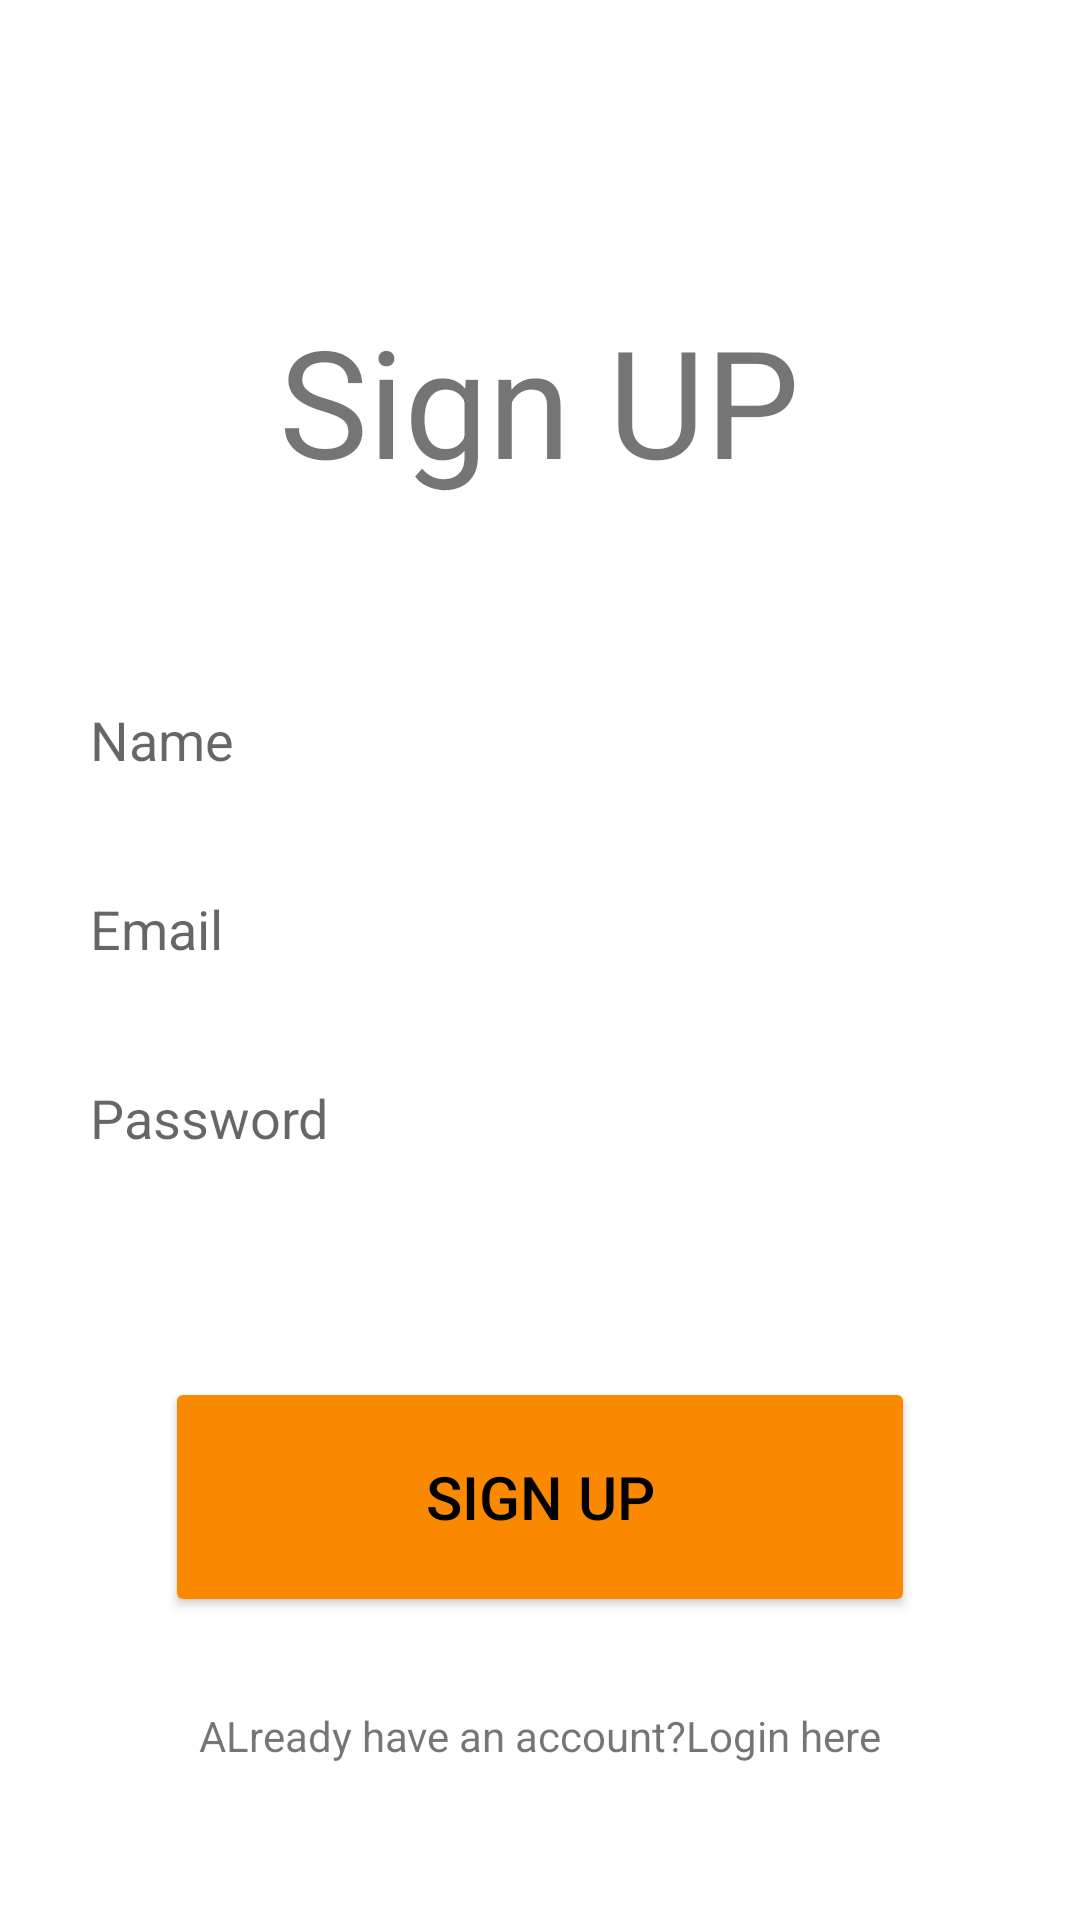

Write the Android layout XML for this screen, with the resource values it uses.
<!-- AndroidManifest.xml: application theme Theme.DutyLeaveManagementApp -->
<!-- res/layout/activity_sign_up.xml -->
<?xml version="1.0" encoding="utf-8"?>
<RelativeLayout xmlns:android="http://schemas.android.com/apk/res/android"
    xmlns:app="http://schemas.android.com/apk/res-auto"
    xmlns:tools="http://schemas.android.com/tools"
    android:layout_width="match_parent"
    android:layout_height="match_parent"
    android:background="@drawable/splashscreen"
    android:padding="20dp"
    tools:context=".MainActivity2">
    <TextView
        android:layout_width="wrap_content"
        android:id="@+id/sg"

        android:textSize="50dp"
        android:layout_marginTop="80dp"
        android:layout_height="wrap_content"
        android:layout_centerHorizontal="true"
        android:text="Sign UP">
    </TextView>
    <EditText
        android:id="@+id/semail"
        android:layout_width="match_parent"


        android:layout_height="53dp"
        android:layout_marginTop="10dp"
        android:background="@drawable/shape"
        android:ems="10"
        android:layout_below="@+id/name11"
        android:hint="Email"
        android:inputType="textEmailAddress"
        android:padding="10dp"
        tools:layout_editor_absoluteX="69dp"
        tools:layout_editor_absoluteY="160dp" />

    <EditText
        android:id="@+id/name11"
        android:layout_width="match_parent"
        android:layout_height="53dp"
        android:layout_marginTop="200dp"
        android:background="@drawable/shape"
        android:ems="10"
        android:hint="Name"
        android:inputType="textEmailAddress"
        android:padding="10dp"
        tools:layout_editor_absoluteX="69dp"
        tools:layout_editor_absoluteY="160dp" />

    <EditText

        android:layout_marginTop="10dp"
        android:id="@+id/spassword"
        android:padding="10dp"
        android:background="@drawable/shape"
        android:layout_below="@+id/semail"
        android:layout_width="match_parent"
        android:layout_height="53dp"
        android:hint="Password"
        android:ems="10"
        android:inputType="textPassword" />


    <Button
        android:layout_width="250dp"
        android:id="@+id/sgup"
        android:text="Sign Up"
        android:layout_height="80dp"
        android:textColor="@color/black"
        android:textSize="20dp"
        android:layout_centerHorizontal="true"
        android:layout_marginTop="60dp"
        android:backgroundTint="#FA8900"
        android:layout_marginBottom="10dp"
        android:layout_below="@id/spassword"></Button>
    <TextView
        android:layout_width="wrap_content"
        android:id="@+id/signup"
        android:layout_marginTop="20dp"
        android:clickable="true"
        android:onClick="serve"
        android:layout_height="wrap_content"
        android:layout_centerHorizontal="true"
        android:text="ALready have an account?Login here"
        android:layout_below="@id/sgup"></TextView>
    <ProgressBar

        android:id="@+id/progressBar"
        android:layout_centerHorizontal="true"
        android:indeterminateTint="@color/green"
        android:visibility="gone"
        android:layout_below="@+id/spassword"
        style="?android:attr/progressBarStyle"
        android:layout_width="wrap_content"
        android:layout_height="wrap_content" />
</RelativeLayout>
<!-- resources referenced by this layout -->
<resources>
  <color name="black">#FF000000</color>
  <color name="green">#1AB320</color>
  <style name="Theme.DutyLeaveManagementApp" parent="Theme.MaterialComponents.Light.NoActionBar">
          
          <item name="colorPrimary">#FF5722</item>
          <item name="colorPrimaryVariant">@color/purple_700</item>
          <item name="colorOnPrimary">@color/white</item>
          
          <item name="colorSecondary">@color/teal_200</item>
          <item name="colorSecondaryVariant">@color/teal_700</item>
          <item name="colorOnSecondary">@color/white</item>
          
          <item name="android:statusBarColor">#B0CAE1</item>
          
      </style>
  <color name="purple_700">#FF3700B3</color>
  <color name="white">#FFFFFFFF</color>
  <color name="teal_200">#FF03DAC5</color>
  <color name="teal_700">#FF018786</color>
</resources>
